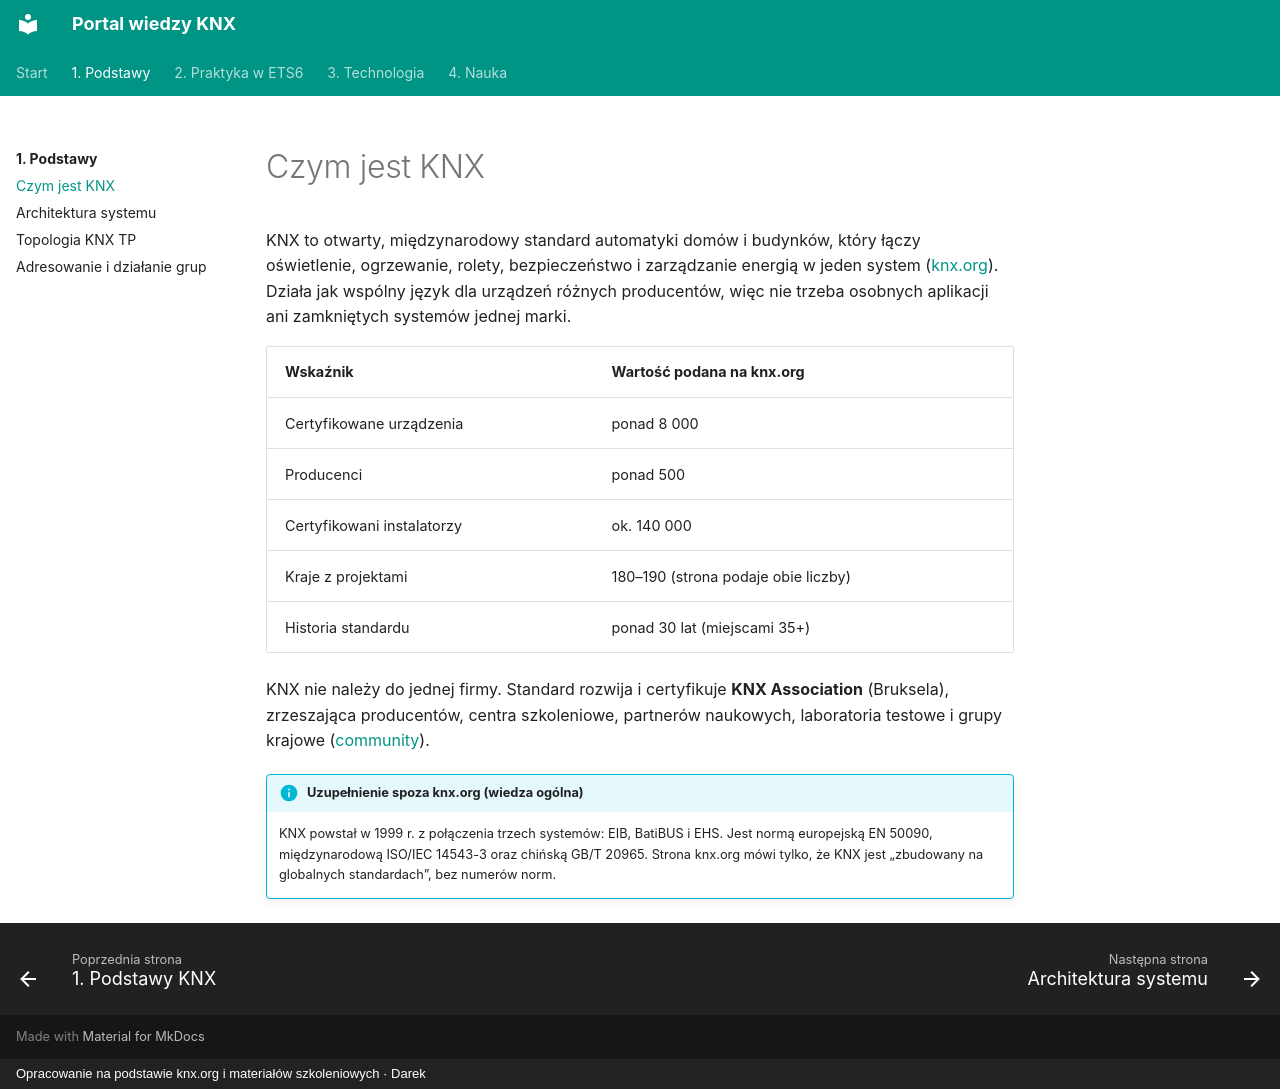

repository: daromajowy/knxwiedza · page: podstawy/czym-jest-knx/index.html · generator: mkdocs · copyright: Opracowanie na podstawie knx.org i materiałów szkoleniowych · Darek

# Czym jest KNX

KNX to otwarty, międzynarodowy standard automatyki domów i budynków, który łączy oświetlenie, ogrzewanie, rolety, bezpieczeństwo i zarządzanie energią w jeden system ([knx.org](https://www.knx.org/explore-knx/what-is-knx)). Działa jak wspólny język dla urządzeń różnych producentów, więc nie trzeba osobnych aplikacji ani zamkniętych systemów jednej marki.

| Wskaźnik | Wartość podana na knx.org |
| --- | --- |
| Certyfikowane urządzenia | ponad 8 000 |
| Producenci | ponad 500 |
| Certyfikowani instalatorzy | ok. 140 000 |
| Kraje z projektami | 180–190 (strona podaje obie liczby) |
| Historia standardu | ponad 30 lat (miejscami 35+) |

KNX nie należy do jednej firmy. Standard rozwija i certyfikuje **KNX Association** (Bruksela), zrzeszająca producentów, centra szkoleniowe, partnerów naukowych, laboratoria testowe i grupy krajowe ([community](https://www.knx.org/community)).

!!! info "Uzupełnienie spoza knx.org (wiedza ogólna)"

    KNX powstał w 1999 r. z połączenia trzech systemów: EIB, BatiBUS i EHS. Jest normą europejską EN 50090, międzynarodową ISO/IEC 14543-3 oraz chińską GB/T 20965. Strona knx.org mówi tylko, że KNX jest „zbudowany na globalnych standardach”, bez numerów norm.
